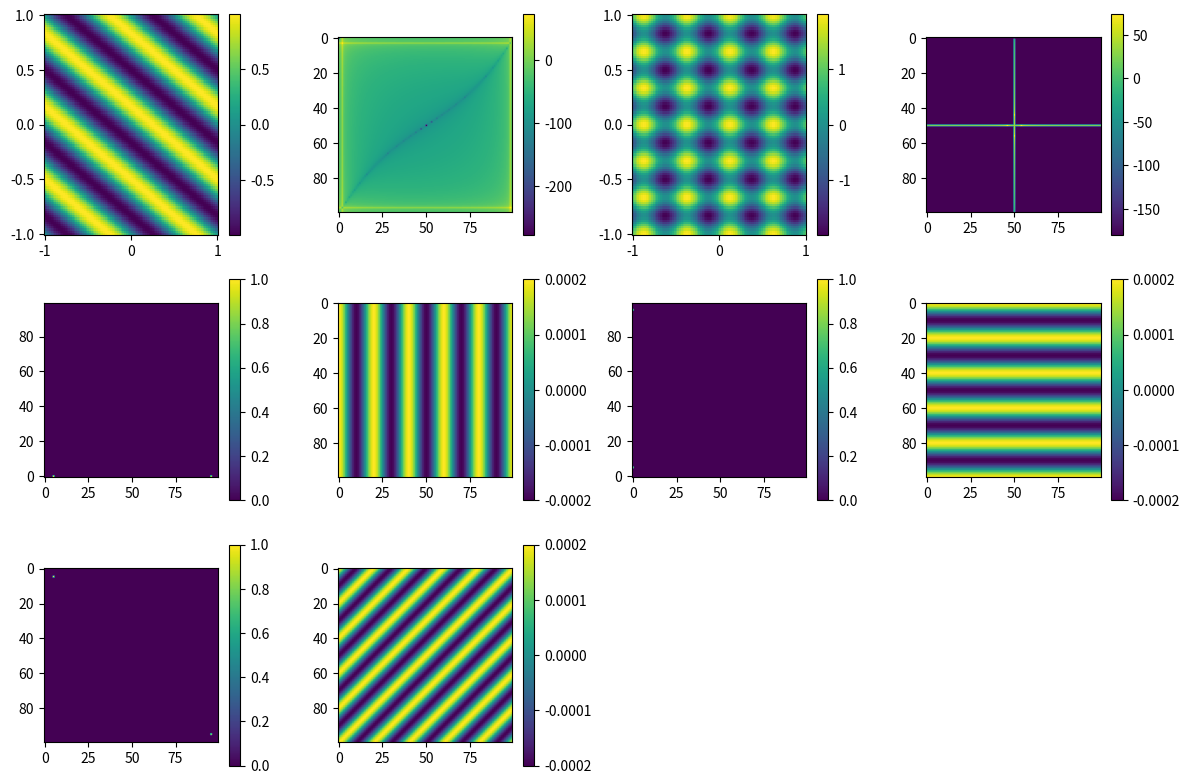

Write Python code to recreate this figure.
import matplotlib.pyplot as plt
import numpy as np

#data
n1_values = np.linspace(-1, 1, 100)
n2_values = np.linspace(-1, 1, 100)
N1, N2 = np.meshgrid(n1_values, n2_values)

# functions
Z1 = np.sin(np.pi * 2 * N1 + np.pi * 3 * N2)
Z2 = np.sin(np.pi * 4 * N1) + np.cos(np.pi * 6 * N2)

fig = plt.figure(figsize=(12, 8))

# PLOT 1: Z1 Spatial
ax1 = fig.add_subplot(341)
heatmap1 = ax1.pcolormesh(N1, N2, Z1, cmap='viridis', shading='auto')
fig.colorbar(heatmap1, ax=ax1)

# PLOT 2: Z1 Frequency
ax2 = fig.add_subplot(342)
Y = np.fft.fft2(Z1)
freq_db = 20 * np.log10(abs(Y))
im2 = ax2.imshow(freq_db)
fig.colorbar(im2, ax=ax2)

# PLOT 3: Z2 Spatial
ax3 = fig.add_subplot(343)
heatmap2 = ax3.pcolormesh(N1, N2, Z2, cmap='viridis', shading='auto')
fig.colorbar(heatmap2, ax=ax3)

# PLOT 4: Z2 Frequency
ax4 = fig.add_subplot(344)
Y = np.fft.fft2(Z2)
Y_shifted = np.fft.fftshift(Y) 
freq_db2 = 20 * np.log10(abs(Y_shifted) + 1e-9)
im4 = ax4.imshow(freq_db2)
fig.colorbar(im4, ax=ax4)

# PLOT 5: Z3 Frequency 
N = 100
Y = np.zeros((N, N), dtype=complex)
Y[0, 5] = 1
Y[0, N - 5] = 1

Z3 = np.fft.ifft2(Y)

ax5 = fig.add_subplot(345)
im5 = ax5.imshow(abs(Y), cmap='viridis', origin='lower')
fig.colorbar(im5, ax=ax5)

# PLOT 6: Z3 Spatial
ax6 = fig.add_subplot(346)
im6 = ax6.imshow(np.real(Z3))
fig.colorbar(im6, ax=ax6)

# PLOT 7: Z4 Frequency
Y = np.zeros((N, N), dtype=complex)
Y[5, 0] = Y[N - 5, 0] = 1

Z4 = np.fft.ifft2(Y)

ax7 = fig.add_subplot(347)
im7 = ax7.imshow(abs(Y), cmap='viridis', origin='lower')
fig.colorbar(im7, ax=ax7)

# PLOT 8: Z4 Spatial
ax8 = fig.add_subplot(348)
im8 = ax8.imshow(np.real(Z4))
fig.colorbar(im8, ax=ax8)

# PLOT 9: Z5 Frequency
Y = np.zeros((N, N), dtype=complex)
Y[5, 5] = Y[N - 5, N - 5] = 1

Z5 = np.fft.ifft2(Y)

ax9 = fig.add_subplot(349)
im9 = ax9.imshow(abs(Y), cmap='viridis')
fig.colorbar(im9, ax=ax9)

# PLOT 10: Z5 Spatial
ax10 = fig.add_subplot(3,4,10)
im10 = ax10.imshow(np.real(Z5))
fig.colorbar(im10, ax=ax10)

plt.tight_layout()
plt.show()
